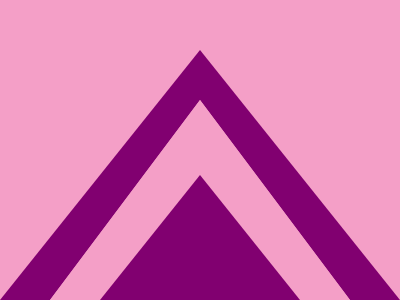

Reproduce this picture with HTML and CSS.

<!DOCTYPE html>
<html lang="en">
  <head>
    <meta charset="UTF-8" />
    <meta name="viewport" content="width=device-width, initial-scale=1.0" />
    <title>Target (19_2_2024 )</title>
    <link rel="shortcut icon" href="/img/favicon.ico" type="image/x-icon" />
  </head>
  <body>
    <div class="container">
      <div></div>
      <div></div>
    </div>

    <style>
      * {
        margin: 0;
        padding: 0;
      }
      .container {
        width: 400px;
        height: 300px;
        position: fixed;
        background: #F49FC7;
      }
      .container div {
        width: 0;
        height: 0;
      }
      .container div:nth-child(1) {
        border-right: 200px solid transparent;
        border-left: 200px solid transparent;
        border-bottom: 250px solid #810070;
        margin: 50px auto;
      }
      div:nth-child(1)::before {
        content:'';
        border-right: 150px solid transparent;
        border-left: 150px solid transparent;
        border-bottom: 200px solid #F49FC7;
        position: absolute;
        top:100px;
        left: 50px
      }
      .container div:nth-child(2) {
        border-right: 100px solid transparent;
        border-left: 100px solid transparent;
        border-bottom: 125px solid #810070;
        position: absolute;
        bottom:0;
        left: 100px;
      }

    </style>
  </body>
</html>
